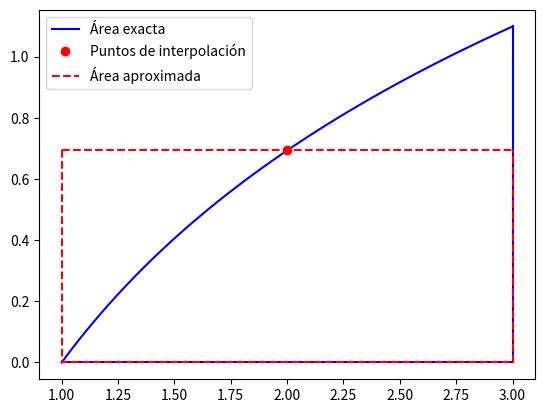
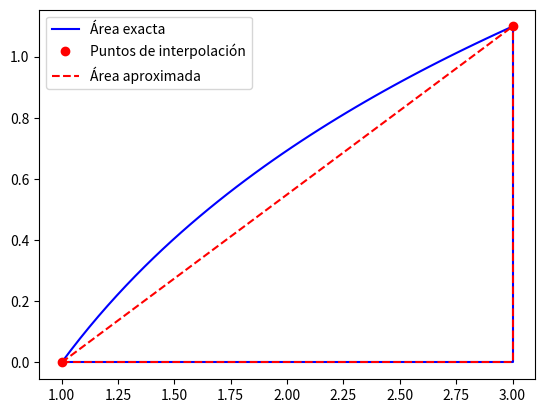
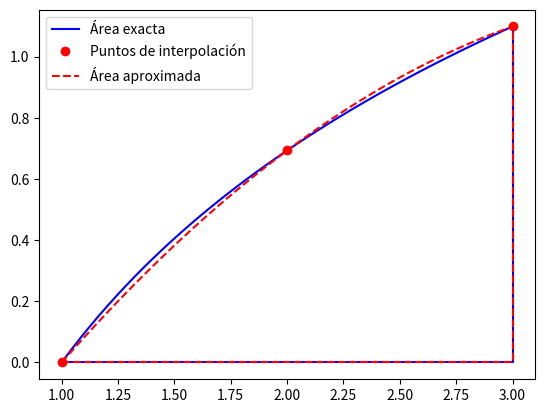
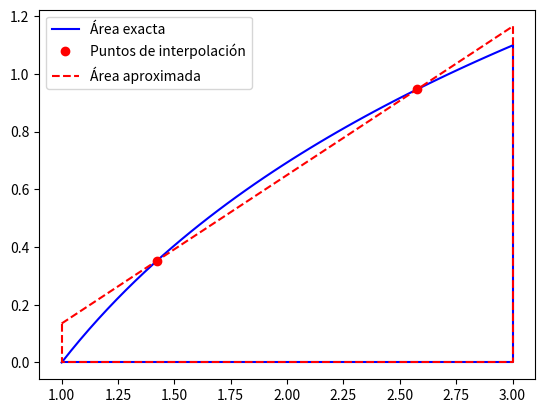

Generate these figures, in order, with matplotlib:
# -*- coding: utf-8 -*-
"""
Ejercicios
"""
import numpy as np
import matplotlib.pyplot as plt
import sympy as sym
#%%
def plotting(f,a,b,nodos):
    plt.figure()
    ## Área exacta (función: blue 'b')
    # función (parte de arriba)
    xp = np.linspace(a,b) # 50  points
    plt.plot(xp,f(xp),'b',label = 'Área exacta')
    # Cierre
    plt.plot([a,a,b,b],[f(a),0,0,f(b)],'b')
    
    # Puntos de interpolación (puntos rojos: 'ro')
    plt.plot(nodos,f(nodos),'ro',label = 'Puntos de interpolación')
    
    # Área aproximada (Línea discontinua roja: 'r--')
    # Polinomio interpolante
    p = np.polyfit(nodos,f(nodos),len(nodos)-1)
    xp = np.linspace(a,b) # 50  points
    yp = np.polyval(p,xp)
    plt.plot(xp,yp,'r--',label = 'Área aproximada')
    # Cierre
    pa = np.polyval(p,a)
    pb = np.polyval(p,b)
    plt.plot([a,a,b,b],[pa,0,0,pb],'r--')
    
    plt.legend()
    plt.show()
#%%
def punto_medio(f,a,b,n=1,plot=False):
    # implementa la formula
    xm = (a+b)/2
    Ia = (b-a) * f(xm)
    
    if plot:
        nodos = np.array([xm])
        plotting(f,a,b,nodos)
    
    return Ia
#%%
def trapecio(f,a,b,n=1,plot=False):
    # implementa la formula
    Ia = (b-a) * (f(a)+f(b))/2
    
    if plot:
        nodos = np.array([a,b])
        plotting(f,a,b,nodos)
    
    return Ia
#%%
def simpson(f,a,b,n=1,plot=False):
    # implementa la formula
    xm = (a+b)/2
    Ia = (b-a)/6 * (f(a)+4*f(xm)+f(b))
    
    if plot:
        nodos = np.array([a,xm,b])
        plotting(f,a,b,nodos)
    
    return Ia
#%%
def punto_medio_comp(f,a,b,n):
    x = np.linspace(a,b,n+1)
    Ia = 0.
    for i in range(n):
        Ia += punto_medio(f,x[i],x[i+1])
    return Ia   
#%%
def trapecio_comp(f,a,b,n): 
    x = np.linspace(a,b,n+1)
    Ia = 0.
    for i in range(n):
        Ia += trapecio(f,x[i],x[i+1])
    return Ia  
#%%
def simpson_comp(f,a,b,n): 
    x = np.linspace(a,b,n+1)
    Ia = 0.
    for i in range(n):
        Ia += simpson(f,x[i],x[i+1])
    return Ia 
#%%
def gauss(f,a,b,n,plot=False):
    
    [x, w] = np.polynomial.legendre.leggauss(n)
    y = (b-a)/2 * x + (b+a)/2
    Ia = np.sum(w * f(y)) * (b-a)/2  
    
    if plot:
        plotting(f,a,b,y)
    
    return Ia
#%%
def grado_de_precision(formula,n):
    i = 0
    error = 0.
    x = sym.Symbol('x', real=True)
    while i < 20 and error < 1.e-10:
        Ie = float(sym.integrate(x**i,(x,1,3)))
        f = lambda t: t**i
        Ia = formula(f,1,3,n)
        error = np.abs(Ie-Ia)
        i += 1
        
        print('f(x) = x^'+str(i-1),'   error = ',error)
        
    print('\nEl grado de precisión de la fórmula es ',i-2) 
#%%-----------------------------------------------
x = sym.Symbol('x', real=True) 
f_sym = sym.log(x)
Ie = sym.integrate(f_sym,(x,1,3))
Ie = float(Ie)
#%%
f = lambda x: np.log(x)
a = 1.; b = 3.; n = 1
#%%  Ejercicio 1 ----------------------------------
print('\nEjercicio 1a: punto medio\n')
Ia = punto_medio(f,a,b,n,plot=True)
print('El valor aproximado es  ',Ia)
print('El valor exacto es      ',Ie)
#%%
print('\nEjercicio 1b: trapecios\n')
Ia = trapecio(f,a,b,n,plot=True)
print('El valor aproximado es  ',Ia)
print('El valor exacto es      ',Ie)
#%%
print('\nEjercicio 1c: simpson\n')
Ia = simpson(f,a,b,n,plot=True)
print('El valor aproximado es  ',Ia)
print('El valor exacto es      ',Ie)
#%%
print('\nEjercicio 1d: puntos medio compuesta\n')
n = 5
Ia = punto_medio_comp(f,a,b,n)
print('El valor aproximado es  ',Ia)
print('El valor exacto es      ',Ie)
#%%
print('\nEjercicio 1e: trapecios compuesta\n')
n = 4
Ia = trapecio_comp(f,a,b,n)
print('El valor aproximado es  ',Ia)
print('El valor exacto es      ',Ie)
#%%
print('\nEjercicio 1f: simpson compuesta\n')
n = 4
Ia = simpson_comp(f,a,b,n)
print('El valor aproximado es  ',Ia)
print('El valor exacto es      ',Ie)
#%%  Ejercicio 2 ----------------------------------
print('\nEjercicio 2: gauss con n = 1\n')
n = 1
Ia = gauss(f,a,b,n,plot=True)
print('El valor aproximado es  ',Ia)
print('El valor exacto es      ',Ie)
#%%
print('\nEjercicio 2: gauss con n = 2\n')
n = 2
Ia = gauss(f,a,b,n,plot=True)
print('El valor aproximado es  ',Ia)
print('El valor exacto es      ',Ie)
#%%
print('\nEjercicio 2: gauss con n = 3\n')
n = 3
print('El valor aproximado es  ',Ia)
print('El valor exacto es      ',Ie)
#%%  Ejercicio 3 ----------------------------------
print('\n----  Fórmula del punto medio (1 punto) ----\n')
grado_de_precision(punto_medio,1)
#%%
print('\n----  Fórmula del trapecio (2 puntos) ----\n')
grado_de_precision(trapecio,1)
#%%
print('\n----  Fórmula de Simpson (3 puntos) ----\n')
grado_de_precision(simpson,1)
#%%
print('\n----  gauss n = 1 ----\n')
grado_de_precision(gauss,1)
#%%
print('\n----  gauss n = 2 ----\n')
grado_de_precision(gauss,2)
#%%
print('\n----  gauss n = 3 ----\n')
grado_de_precision(gauss,3)
#%%
print('\n----  gauss n = 4 ----\n')
grado_de_precision(gauss,4)
